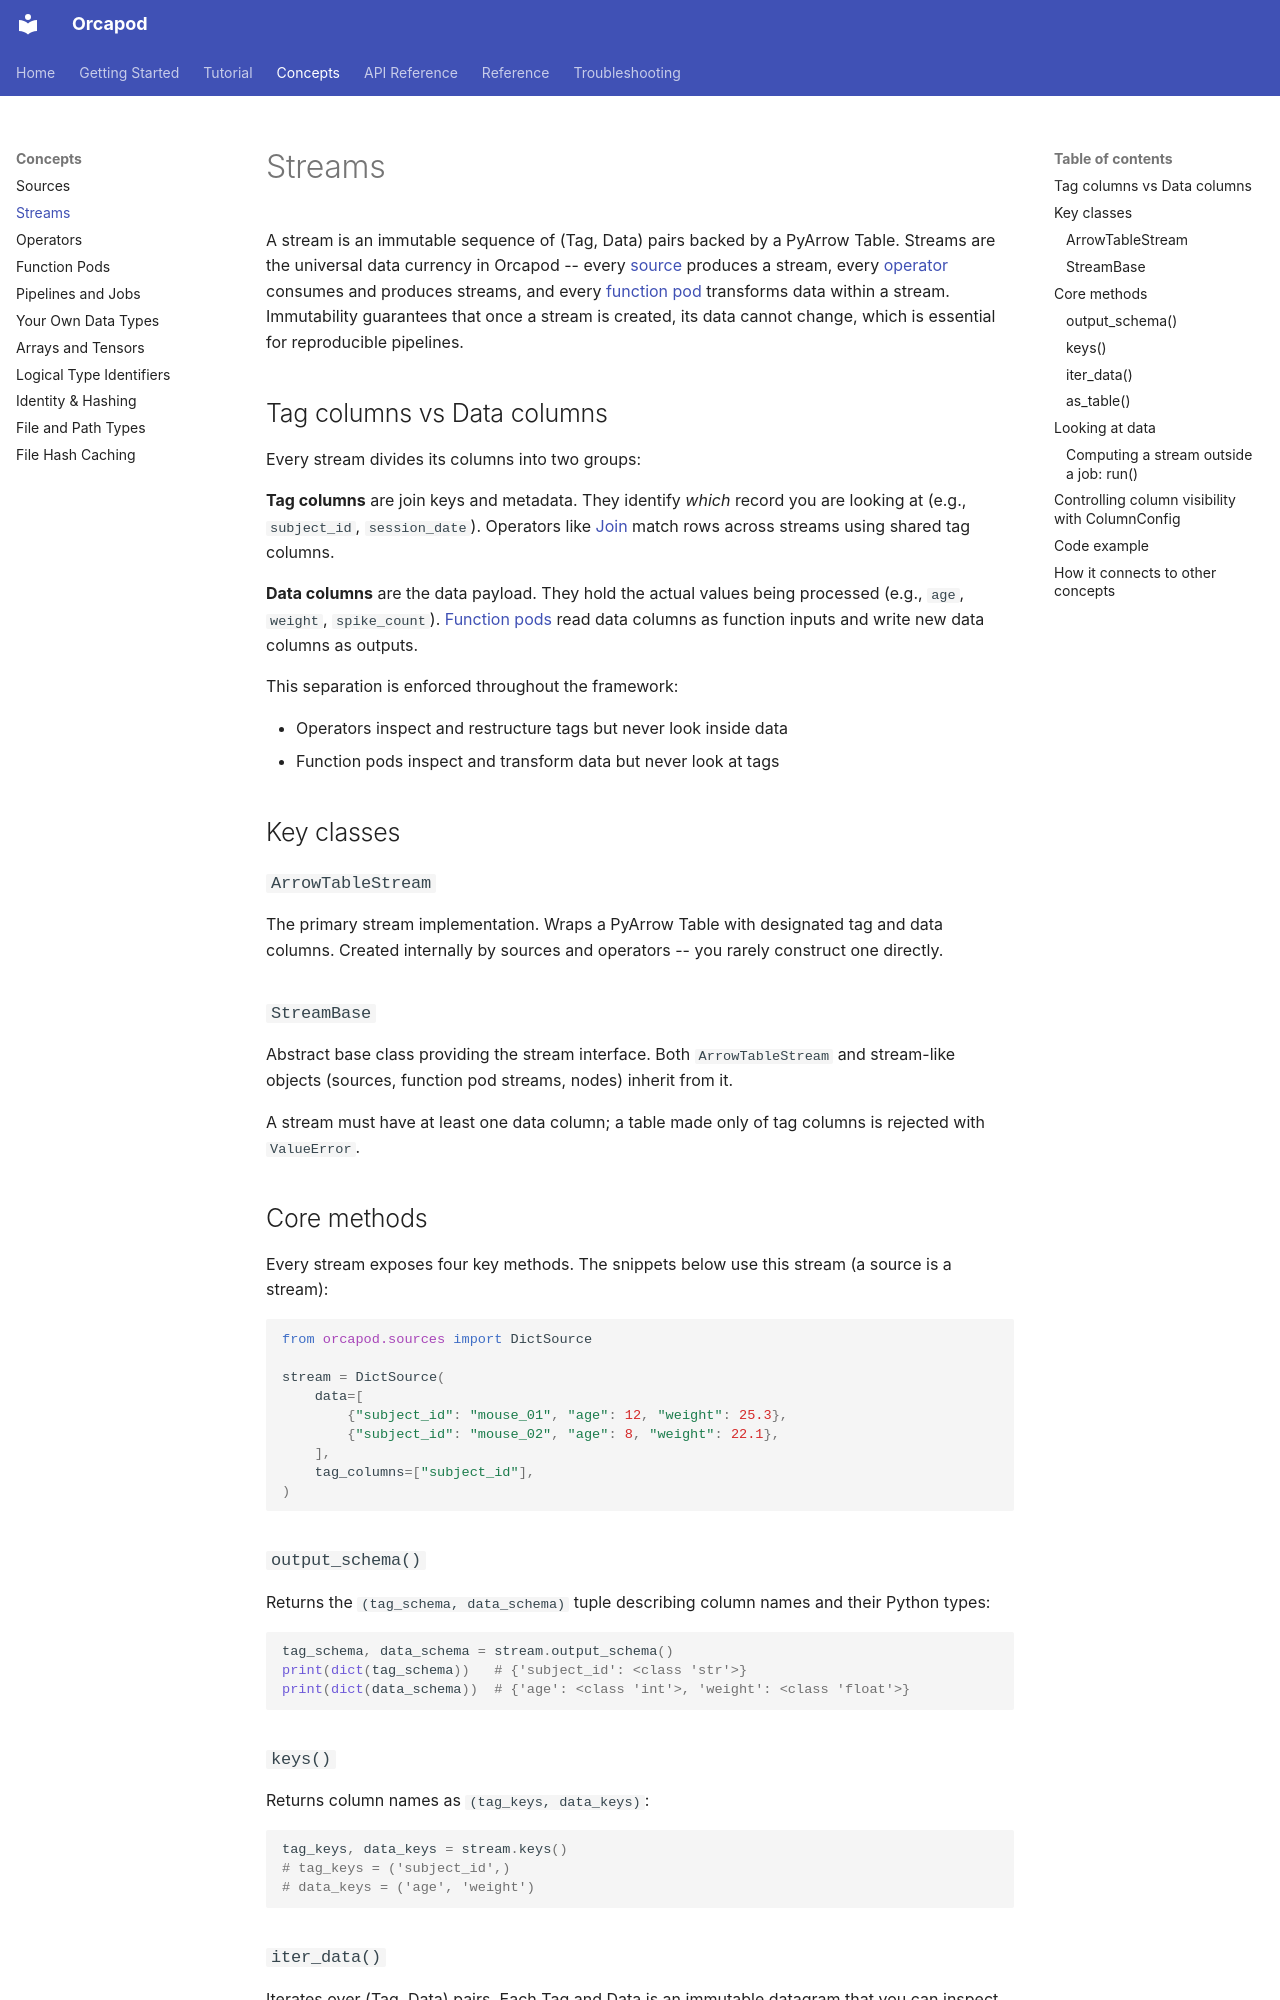

repository: nauticalab/orcapod-python · page: concepts/streams/index.html · generator: mkdocs

# Streams

A stream is an immutable sequence of (Tag, Data) pairs backed by a PyArrow Table. Streams
are the universal data currency in Orcapod -- every [source](sources.md) produces a stream,
every [operator](operators.md) consumes and produces streams, and every
[function pod](function-pods.md) transforms data within a stream. Immutability guarantees
that once a stream is created, its data cannot change, which is essential for reproducible
pipelines.

## Tag columns vs Data columns

Every stream divides its columns into two groups:

**Tag columns** are join keys and metadata. They identify *which* record you are looking at
(e.g., `subject_id`, `session_date`). Operators like [Join](operators.md) match rows across
streams using shared tag columns.

**Data columns** are the data payload. They hold the actual values being processed
(e.g., `age`, `weight`, `spike_count`). [Function pods](function-pods.md) read data
columns as function inputs and write new data columns as outputs.

This separation is enforced throughout the framework:

- Operators inspect and restructure tags but never look inside data
- Function pods inspect and transform data but never look at tags

## Key classes

### `ArrowTableStream`

The primary stream implementation. Wraps a PyArrow Table with designated tag and data
columns. Created internally by sources and operators -- you rarely construct one directly.

### `StreamBase`

Abstract base class providing the stream interface. Both `ArrowTableStream` and stream-like
objects (sources, function pod streams, nodes) inherit from it.

A stream must have at least one data column; a table made only of tag columns is rejected
with `ValueError`.

## Core methods

Every stream exposes four key methods. The snippets below use this stream (a source is a
stream):

```python
from orcapod.sources import DictSource

stream = DictSource(
    data=[
        {"subject_id": "mouse_01", "age": 12, "weight": 25.3},
        {"subject_id": "mouse_02", "age": 8, "weight": 22.1},
    ],
    tag_columns=["subject_id"],
)
```

### `output_schema()`

Returns the `(tag_schema, data_schema)` tuple describing column names and their Python types:

```python
tag_schema, data_schema = stream.output_schema()
print(dict(tag_schema))   # {'subject_id': <class 'str'>}
print(dict(data_schema))  # {'age': <class 'int'>, 'weight': <class 'float'>}
```

### `keys()`

Returns column names as `(tag_keys, data_keys)`:

```python
tag_keys, data_keys = stream.keys()
# tag_keys = ('subject_id',)
# data_keys = ('age', 'weight')
```

### `iter_data()`

Iterates over (Tag, Data) pairs. Each Tag and Data is an immutable datagram that you can
inspect with `.as_dict()`:

```python
for tag, data in stream.iter_data():
    print(tag.as_dict(), data.as_dict())
# {'subject_id': 'mouse_01'} {'age': 12, 'weight': 25.3}
# {'subject_id': 'mouse_02'} {'age': 8, 'weight': 22.1}
```

### `as_table()`

Returns the full stream as a PyArrow Table, which integrates with Pandas, Polars, and other
Arrow-compatible tools:

```python
table = stream.as_table()
df = table.to_pandas()
```

Streams also have direct shortcuts: `as_pandas_df()`, `as_polars_df()` and `as_lazy_frame()`.
